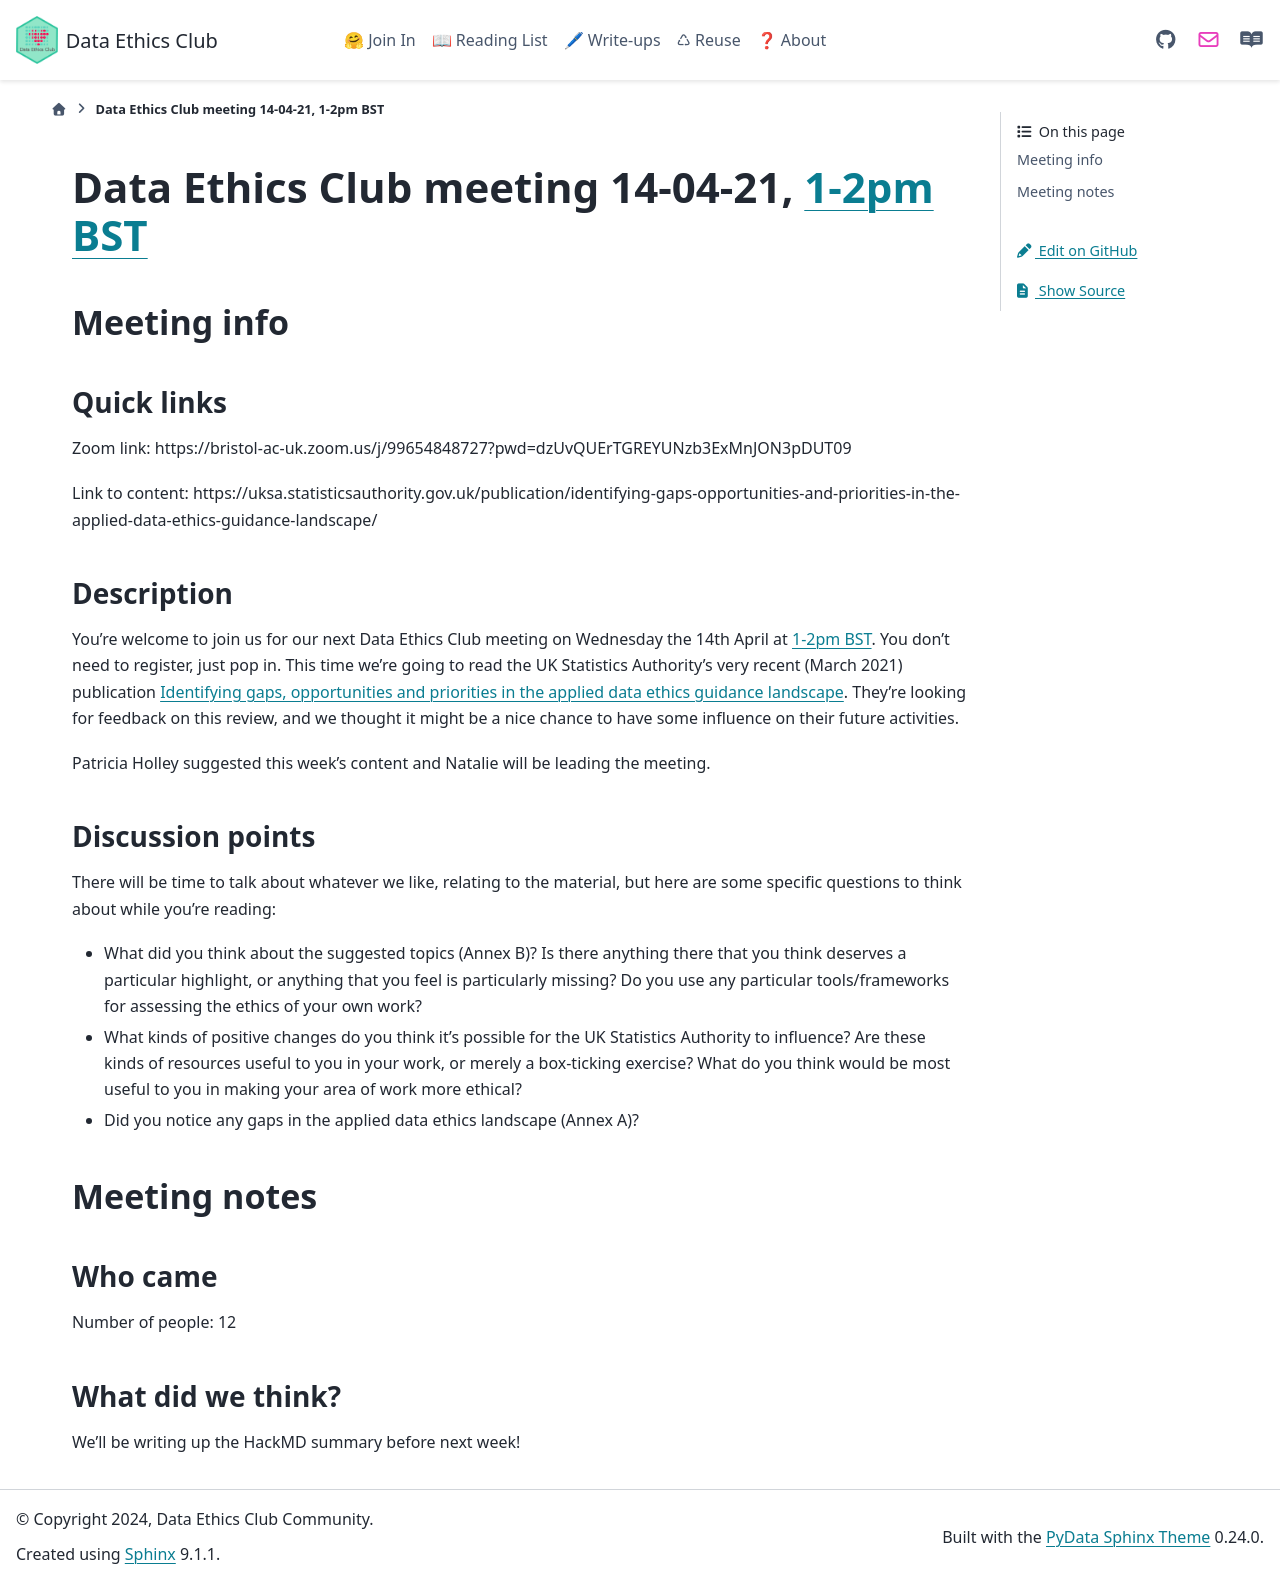

repository: very-good-science/data-ethics-club · page: join_in/meetings/2021/04-april/14-04-21_meeting.html · generator: sphinx

# Data Ethics Club meeting 14-04-21, [1-2pm BST](https://www.timeanddate.com/worldclock/fixedtime.html?msg=Data+Ethics+Club%3A+Identifying+gaps%2C+opportunities+and+priorities+in+the+applied+data+ethics+guidance&iso=20210414T13&p1=299&ah=1)
<!-- 
TODO:
- [x] Change to a new branch (DD-MM-YY_meeting)
- [x] Copy this template to meetings/YEAR/DD-MM-YY_meeting.md (put in actual year + date)
- [x] Put in the Event time on: https://www.timeanddate.com/worldclock/fixedform.html and copy result to LINK-TO-TIMEDATE
- [x] Change all ALL-CAPS placeholders in this form
- [x] Add link to the new file in MEETINGS.md
- [ ] Pull request!
- [ ] Create or edit the calendar invite to copy and paste this info over and send it/send an update.
- [ ] Maybe tweet it? #DataEthicsClub @jgiBristol
- [ ] Send details to Tech Ethics Meetup and JGI newsletter

Repeat meeting link is currently: https://bristol-ac-uk.zoom.us/j/99654848727?pwd=dzUvQUErTGREYUNzb3ExMnJON3pDUT09

Usual time 13:00-14:00
-->
## Meeting info

### Quick links

Zoom link: https://bristol-ac-uk.zoom.us/j/99654848727?pwd=dzUvQUErTGREYUNzb3ExMnJON3pDUT09

Link to content: https://uksa.statisticsauthority.gov.uk/publication/identifying-gaps-opportunities-and-priorities-in-the-applied-data-ethics-guidance-landscape/

### Description
You're welcome to join us for our next Data Ethics Club meeting on Wednesday the 14th April at [1-2pm BST](https://www.timeanddate.com/worldclock/fixedtime.html?msg=Data+Ethics+Club%3A+Identifying+gaps%2C+opportunities+and+priorities+in+the+applied+data+ethics+guidance&iso=20210414T13&p1=299&ah=1).
You don't need to register, just pop in. This time we're going to read the UK Statistics Authority's very recent (March 2021) publication [Identifying gaps, opportunities and priorities in the applied data ethics guidance landscape](https://uksa.statisticsauthority.gov.uk/publication/identifying-gaps-opportunities-and-priorities-in-the-applied-data-ethics-guidance-landscape/). They're looking for feedback on this review, and we thought it might be a nice chance to have some influence on their future activities. 

Patricia Holley suggested this week's content and Natalie will be leading the meeting.

### Discussion points

There will be time to talk about whatever we like, relating to the material, but here are some specific questions to think about while you're reading:
- What did you think about the suggested topics (Annex B)? Is there anything there that you think deserves a particular highlight, or anything that you feel is particularly missing? Do you use any particular tools/frameworks for assessing the ethics of your own work?
- What kinds of positive changes do you think it’s possible for the UK Statistics Authority to influence? Are these kinds of resources useful to you in your work, or merely a box-ticking exercise? What do you think would be most useful to you in making your area of work more ethical?
- Did you notice any gaps in the applied data ethics landscape (Annex A)?

## Meeting notes

### Who came
Number of people: 12

### What did we think?
We'll be writing up the HackMD summary before next week!
